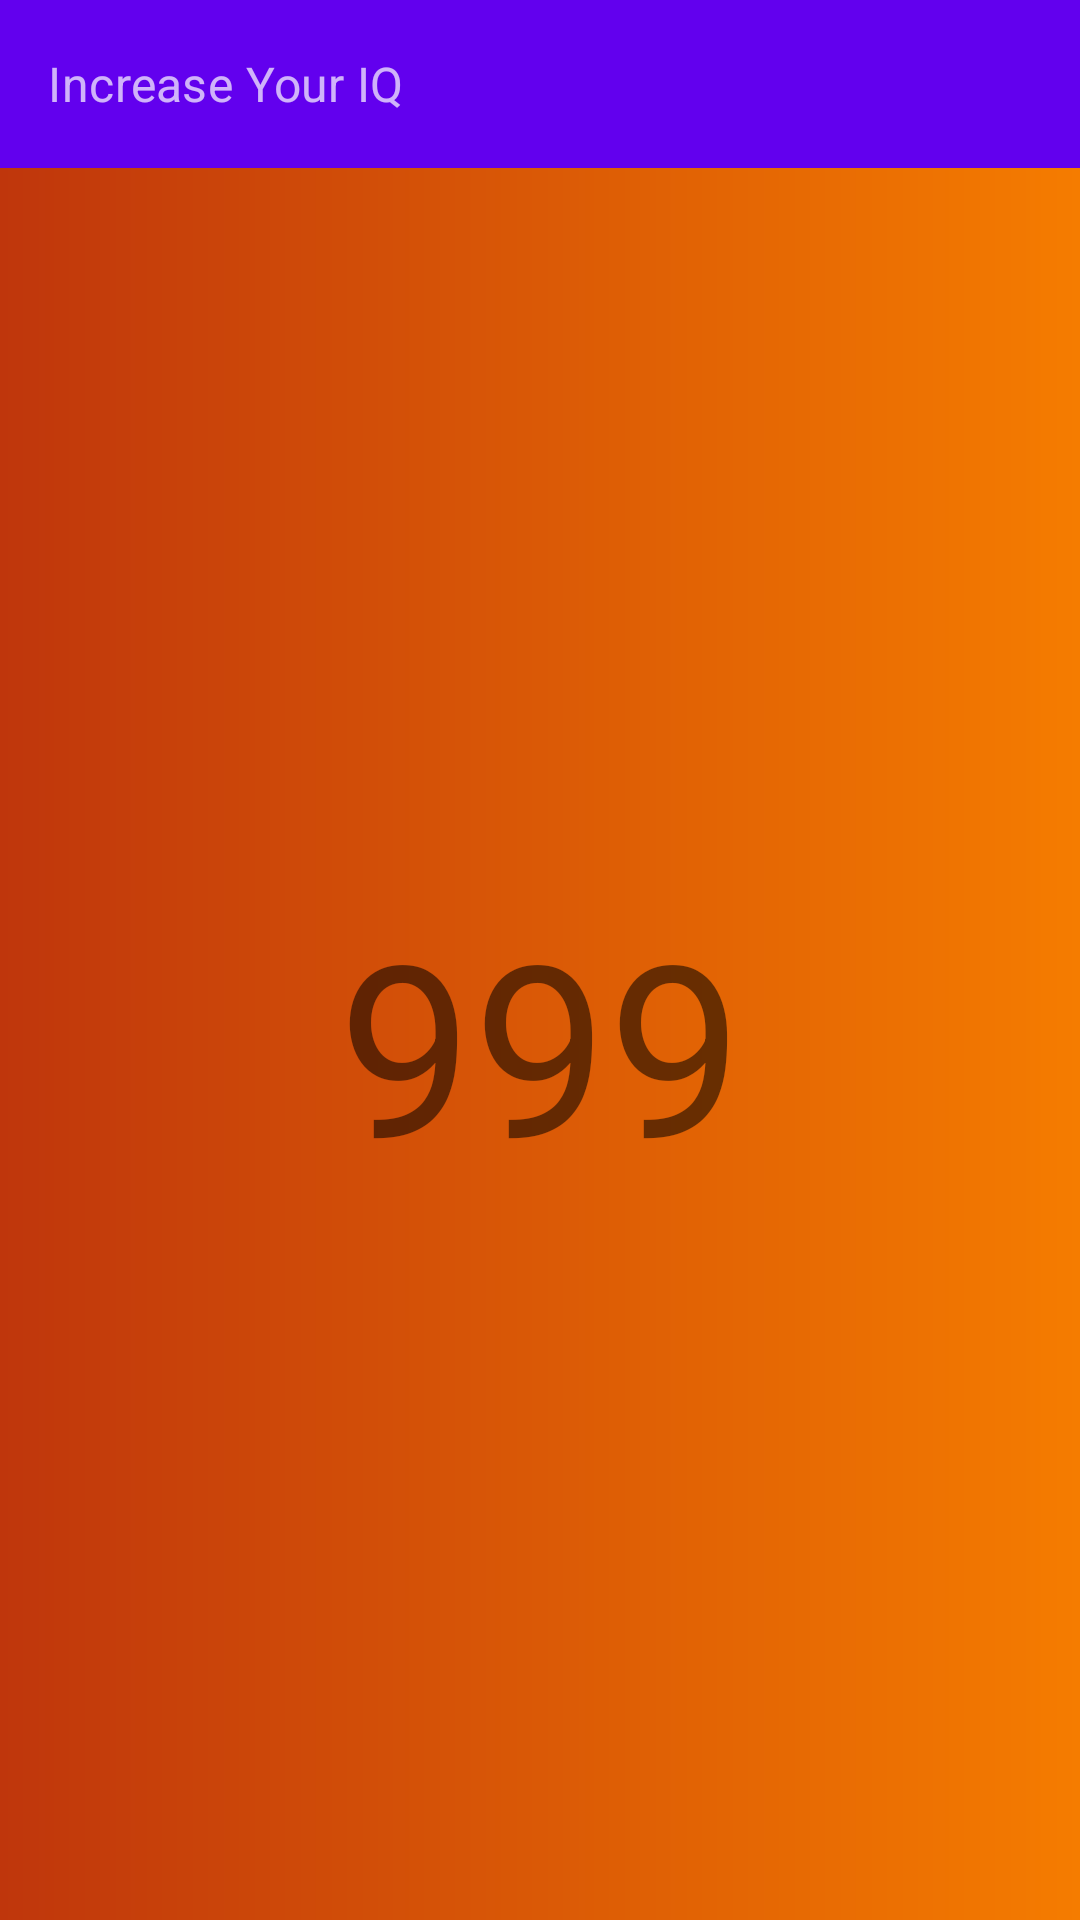

Layout XML and referenced resources for this Android screen:
<!-- AndroidManifest.xml: application theme Theme.IncreaseYourIQ -->
<!-- res/layout/activity_play.xml -->
<?xml version="1.0" encoding="utf-8"?>
<androidx.appcompat.widget.LinearLayoutCompat xmlns:android="http://schemas.android.com/apk/res/android"
    xmlns:app="http://schemas.android.com/apk/res-auto"
    xmlns:tools="http://schemas.android.com/tools"
    android:layout_width="match_parent"
    android:layout_height="match_parent"
    android:orientation="vertical">
    <include
        layout="@layout/back_toolbar"
        android:layout_width="match_parent"
        android:layout_height="wrap_content"/>

    <TextView
        android:gravity="center"
        android:id="@+id/current_level"
        android:layout_width="match_parent"
        android:layout_height="match_parent"
        android:background="@drawable/btn_gradient"
        android:text="999"
        android:textSize="80dp" />

</androidx.appcompat.widget.LinearLayoutCompat>
<!-- res/layout/back_toolbar.xml (included above) -->
<?xml version="1.0" encoding="utf-8"?>
<com.google.android.material.appbar.AppBarLayout xmlns:android="http://schemas.android.com/apk/res/android"
    xmlns:app="http://schemas.android.com/apk/res-auto"
    android:layout_width="match_parent"
    android:layout_height="wrap_content"
    android:fitsSystemWindows="true">

    <androidx.appcompat.widget.Toolbar
        android:id="@+id/appBar"
        android:layout_width="match_parent"
        android:layout_height="?attr/actionBarSize"
        app:layout_scrollFlags="scroll|enterAlways"
        app:subtitle="Increase Your IQ"
        app:theme="@style/ThemeOverlay.AppCompat.Dark.ActionBar"/>

</com.google.android.material.appbar.AppBarLayout>
<!-- resources referenced by this layout -->
<resources>
  <!-- drawable btn_gradient (drawable) -->
  <?xml version="1.0" encoding="utf-8"?>
  <shape xmlns:android="http://schemas.android.com/apk/res/android">
      <gradient
          android:type="linear"
          android:angle="0"
          android:startColor="#bf360c"
          android:endColor="#f57c00" />
  </shape>
  <style name="Theme.IncreaseYourIQ" parent="Theme.MaterialComponents.DayNight.NoActionBar">
          
          <item name="colorPrimary">@color/purple_500</item>
          <item name="colorPrimaryVariant">@color/purple_700</item>
          <item name="colorOnPrimary">@color/white</item>
          
          <item name="colorSecondary">@color/teal_200</item>
          <item name="colorSecondaryVariant">@color/teal_700</item>
          <item name="colorOnSecondary">@color/black</item>
      </style>
  <!-- not gathered from this repository: default colours our renderer supplied (Android Studio template values) -->
  <color name="purple_500">#FF6200EE</color>
  <color name="purple_700">#FF3700B3</color>
  <color name="teal_200">#FF03DAC5</color>
  <color name="teal_700">#FF018786</color>
  <color name="black">#FF000000</color>
  <color name="white">#FFFFFFFF</color>
</resources>
